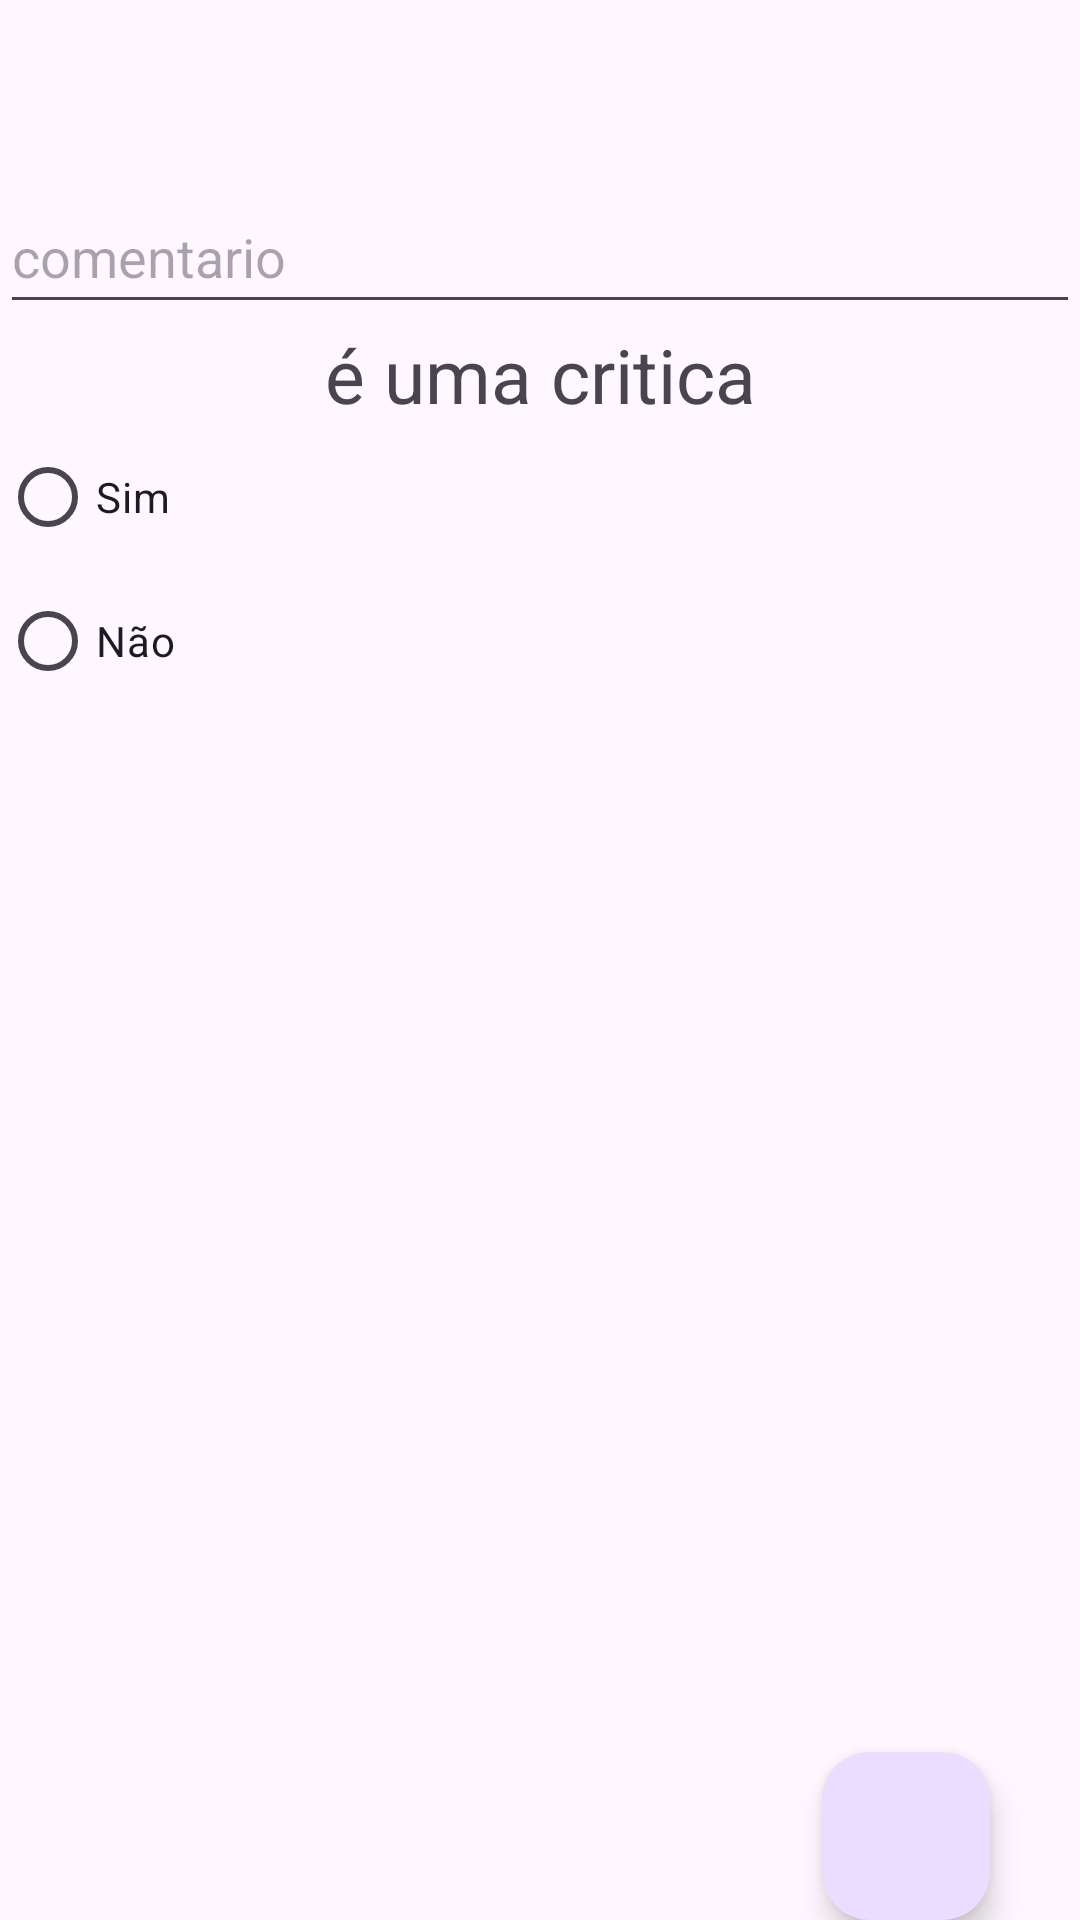

The Android layout XML behind this screen, and the referenced resources:
<!-- AndroidManifest.xml: application theme Theme.BibliotecaApp -->
<!-- res/layout/fragment_create_comment.xml -->
<?xml version="1.0" encoding="utf-8"?>
<FrameLayout xmlns:android="http://schemas.android.com/apk/res/android"
    xmlns:tools="http://schemas.android.com/tools"
    android:layout_width="match_parent"
    android:layout_height="match_parent"
    xmlns:app="http://schemas.android.com/apk/res-auto"
    tools:context=".fragment.CreateCommentFragment">

    <androidx.constraintlayout.widget.ConstraintLayout
        android:layout_width="match_parent"
        android:layout_height="match_parent">
        <EditText
            android:id="@+id/text"
            android:layout_width="match_parent"
            android:layout_height="48dp"
            android:hint="@string/comment"
            android:inputType="text"
            app:layout_constraintStart_toStartOf="parent"
            app:layout_constraintEnd_toEndOf="parent"
            app:layout_constraintTop_toTopOf="parent"
            android:layout_marginTop="60dp"
            android:importantForAutofill="no"/>
        <TextView
            android:id="@+id/iscriticize"
            android:layout_width="wrap_content"
            android:layout_height="wrap_content"
            android:textSize="25sp"
            android:text="@string/isCritic"
            app:layout_constraintTop_toBottomOf="@id/text"
            app:layout_constraintStart_toStartOf="parent"
            app:layout_constraintEnd_toEndOf="parent"/>
        <RadioGroup
            android:id="@+id/criticizeRadioGroup"
            android:layout_width="match_parent"
            android:layout_height="wrap_content"
            android:orientation="vertical"
            app:layout_constraintTop_toBottomOf="@id/iscriticize"
            app:layout_constraintStart_toStartOf="parent"
            app:layout_constraintEnd_toEndOf="parent">

            <RadioButton
                android:id="@+id/radioYes"
                android:layout_width="wrap_content"
                android:layout_height="wrap_content"
                android:text="@string/yes" />

            <RadioButton
                android:id="@+id/radioNo"
                android:layout_width="wrap_content"
                android:layout_height="wrap_content"
                android:text="@string/no" />
        </RadioGroup>
        <com.google.android.material.floatingactionbutton.FloatingActionButton
            android:id="@+id/checkButton"
            android:layout_width="wrap_content"
            android:layout_height="wrap_content"
            android:src="@drawable/baseline_check"
            app:layout_constraintBottom_toBottomOf="parent"
            app:layout_constraintEnd_toEndOf="parent"
            android:layout_marginEnd="30dp"
            android:contentDescription="@string/conclue_coment_description"/>
    </androidx.constraintlayout.widget.ConstraintLayout>

</FrameLayout>
<!-- resources referenced by this layout -->
<resources>
  <string name="comment">comentario</string>
  <string name="conclue_coment_description">botao para concluir o comentario</string>
  <string name="isCritic">é uma critica</string>
  <string name="no">Não</string>
  <string name="yes">Sim</string>
  <style name="Theme.BibliotecaApp" parent="Base.Theme.BibliotecaApp" />
  <style name="Base.Theme.BibliotecaApp" parent="Theme.Material3.DayNight.NoActionBar">
          
          
      </style>
</resources>
